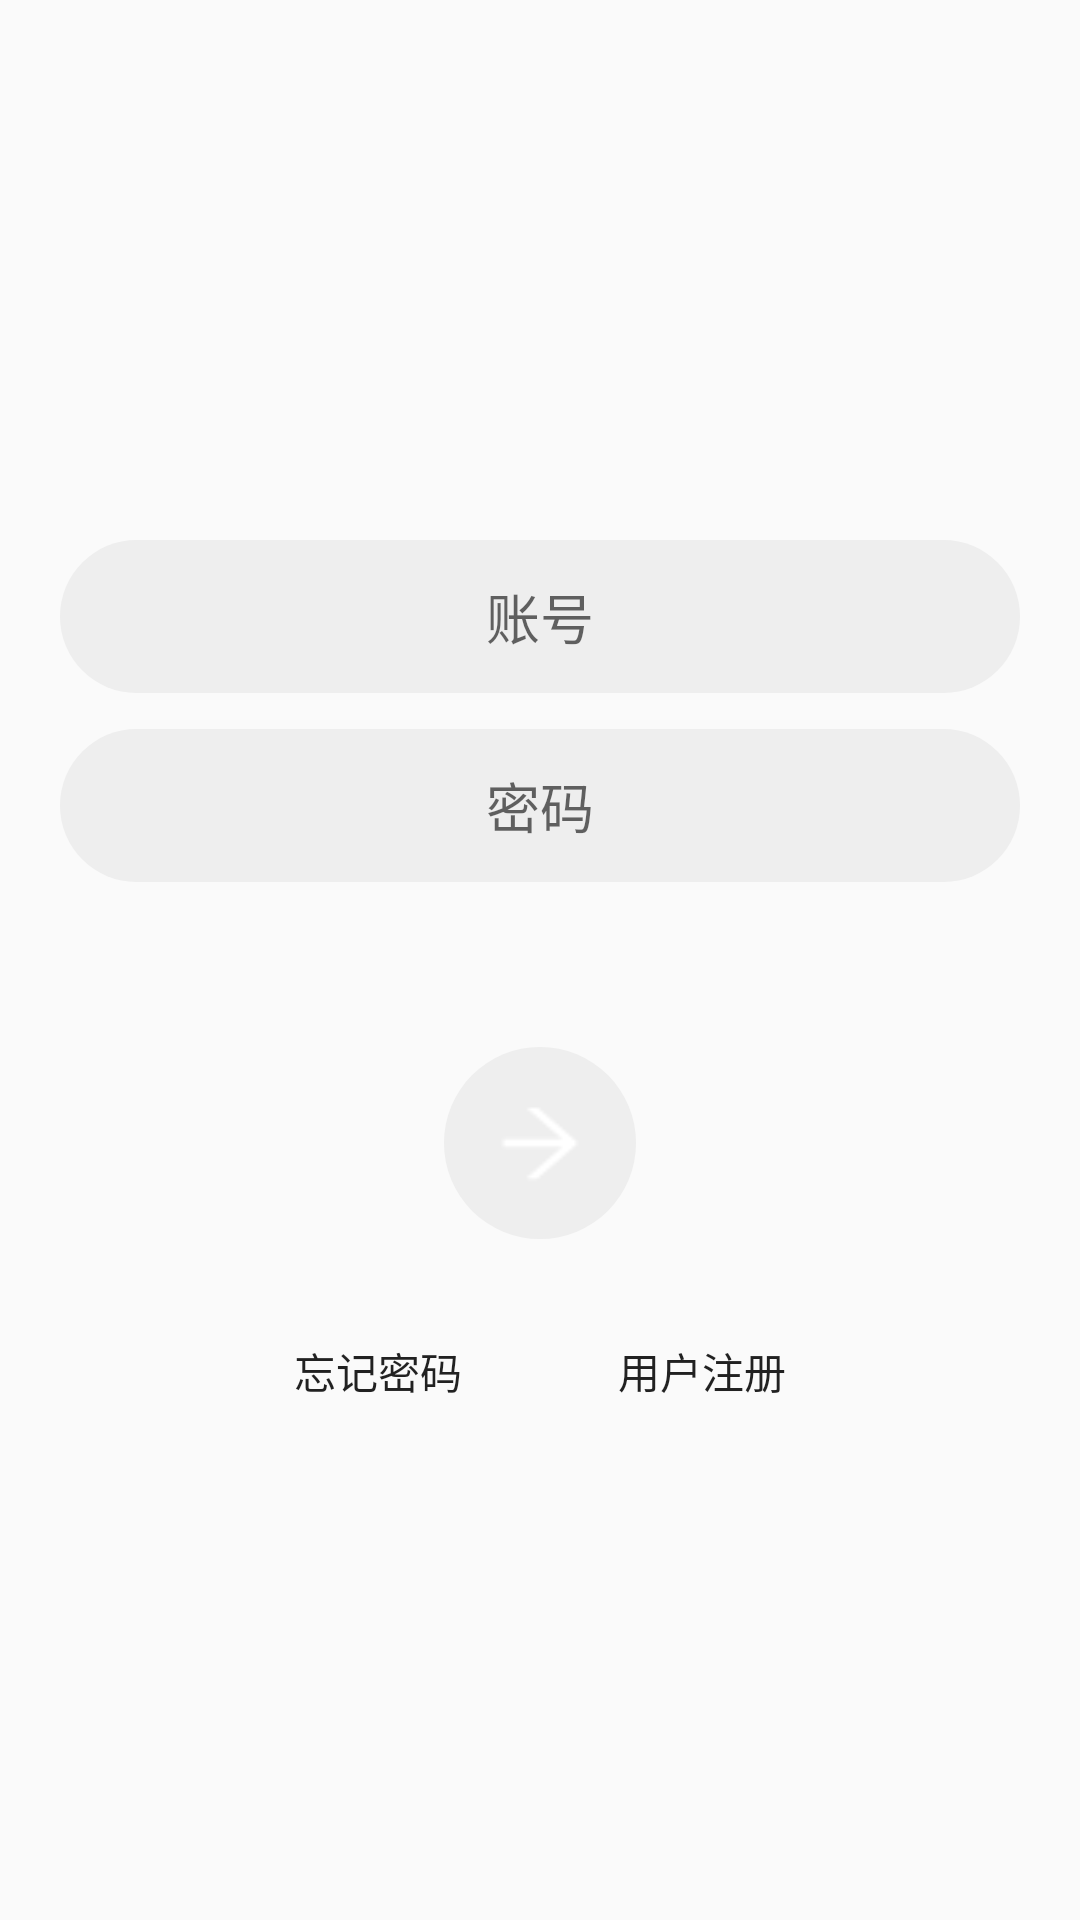

Android layout source for this screen:
<!-- AndroidManifest.xml: application theme AppTheme -->
<!-- res/layout/activity_login.xml -->
<?xml version="1.0" encoding="utf-8"?>
<LinearLayout xmlns:android="http://schemas.android.com/apk/res/android"

    xmlns:tools="http://schemas.android.com/tools"
    android:layout_width="match_parent"
    android:layout_height="match_parent"
    tools:context=".LoginActivity"
    android:orientation="vertical"
    android:fitsSystemWindows="true">

    <ImageView
        android:layout_width="200dp"
        android:layout_height="100dp"
        android:layout_gravity="center"
        android:layout_marginTop="70dp"
        android:src="@drawable/open"
        android:fitsSystemWindows="true"/>
    <LinearLayout
        android:layout_width="wrap_content"
        android:layout_height="wrap_content"
        android:layout_gravity="center"
        android:layout_marginTop="10dp"
        android:orientation="vertical">

        <EditText
            android:layout_width="320dp"
            android:layout_height="51dp"
            android:layout_gravity="center"
            android:textCursorDrawable="@drawable/edit_text_cursor"
            android:background="@drawable/edit_text_bg"
            android:gravity="center"
            android:hint="账号"/>
        <EditText
            android:layout_marginTop="12dp"
            android:layout_width="320dp"
            android:layout_height="51dp"
            android:layout_gravity="center"
            android:textCursorDrawable="@drawable/edit_text_cursor"
            android:background="@drawable/edit_text_bg"
            android:gravity="center"
            android:hint="密码"/>
        <ImageView
            android:layout_marginTop="55dp"
            android:layout_width="64dp"
            android:layout_height="64dp"
            android:src="@drawable/arrow_right"
            android:layout_gravity="center"
            android:padding="15dp"
            android:tint="#FFFFFF"
            android:background="@drawable/edit_text_bg"/>
        <RelativeLayout
            android:layout_width="match_parent"
            android:layout_height="wrap_content"
            android:layout_marginTop="20dp">
            <Button
                android:id="@+id/bt_forgetPassword"
                android:layout_width="wrap_content"
                android:layout_height="wrap_content"
                android:layout_toStartOf="@id/tv_split"
                android:text="忘记密码"
                android:background="@null"/>
            <Button
                android:layout_width="wrap_content"
                android:layout_height="wrap_content"
                android:text="用户注册"
                android:layout_toEndOf="@+id/tv_split"
                android:background="@null"/>
            <TextView
                android:id="@+id/tv_split"
                android:layout_width="20dp"
                android:layout_height="20dp"
                android:textColor="#000000"
                android:layout_centerHorizontal="true"
                android:layout_centerVertical="true"/>

        </RelativeLayout>


    </LinearLayout>



</LinearLayout>
<!-- resources referenced by this layout -->
<resources>
  <!-- drawable edit_text_bg (drawable) -->
  <?xml version="1.0" encoding="utf-8"?>
  <layer-list xmlns:android="http://schemas.android.com/apk/res/android">
  
      <item>
          <shape android:shape="rectangle">
              <gradient
                  android:endColor="#EEEEEE"
                  android:startColor="#EEEEEE" />
              <corners android:radius="50dp"/>
  
          </shape>
      </item>
  </layer-list>
  <!-- drawable edit_text_cursor (drawable) -->
  <?xml version="1.0" encoding="utf-8"?>
  <shape xmlns:android="http://schemas.android.com/apk/res/android"
      android:shape="rectangle">
      <size android:width="2dp"/>
      <solid android:color="@color/edit_text_cursor_color"/>
  
  </shape>
  <style name="AppTheme" parent="Theme.AppCompat.Light.NoActionBar">
          
          <item name="colorPrimary">@color/colorPrimary</item>
          <item name="colorPrimaryDark">@color/my_colorPrimary</item>
          <item name="colorAccent">@color/colorAccent</item>
      </style>
  <color name="edit_text_cursor_color">#22A7FF</color>
  <color name="colorPrimary">#008577</color>
  <color name="my_colorPrimary">#FFFFFF</color>
  <color name="colorAccent">#D81B60</color>
</resources>
